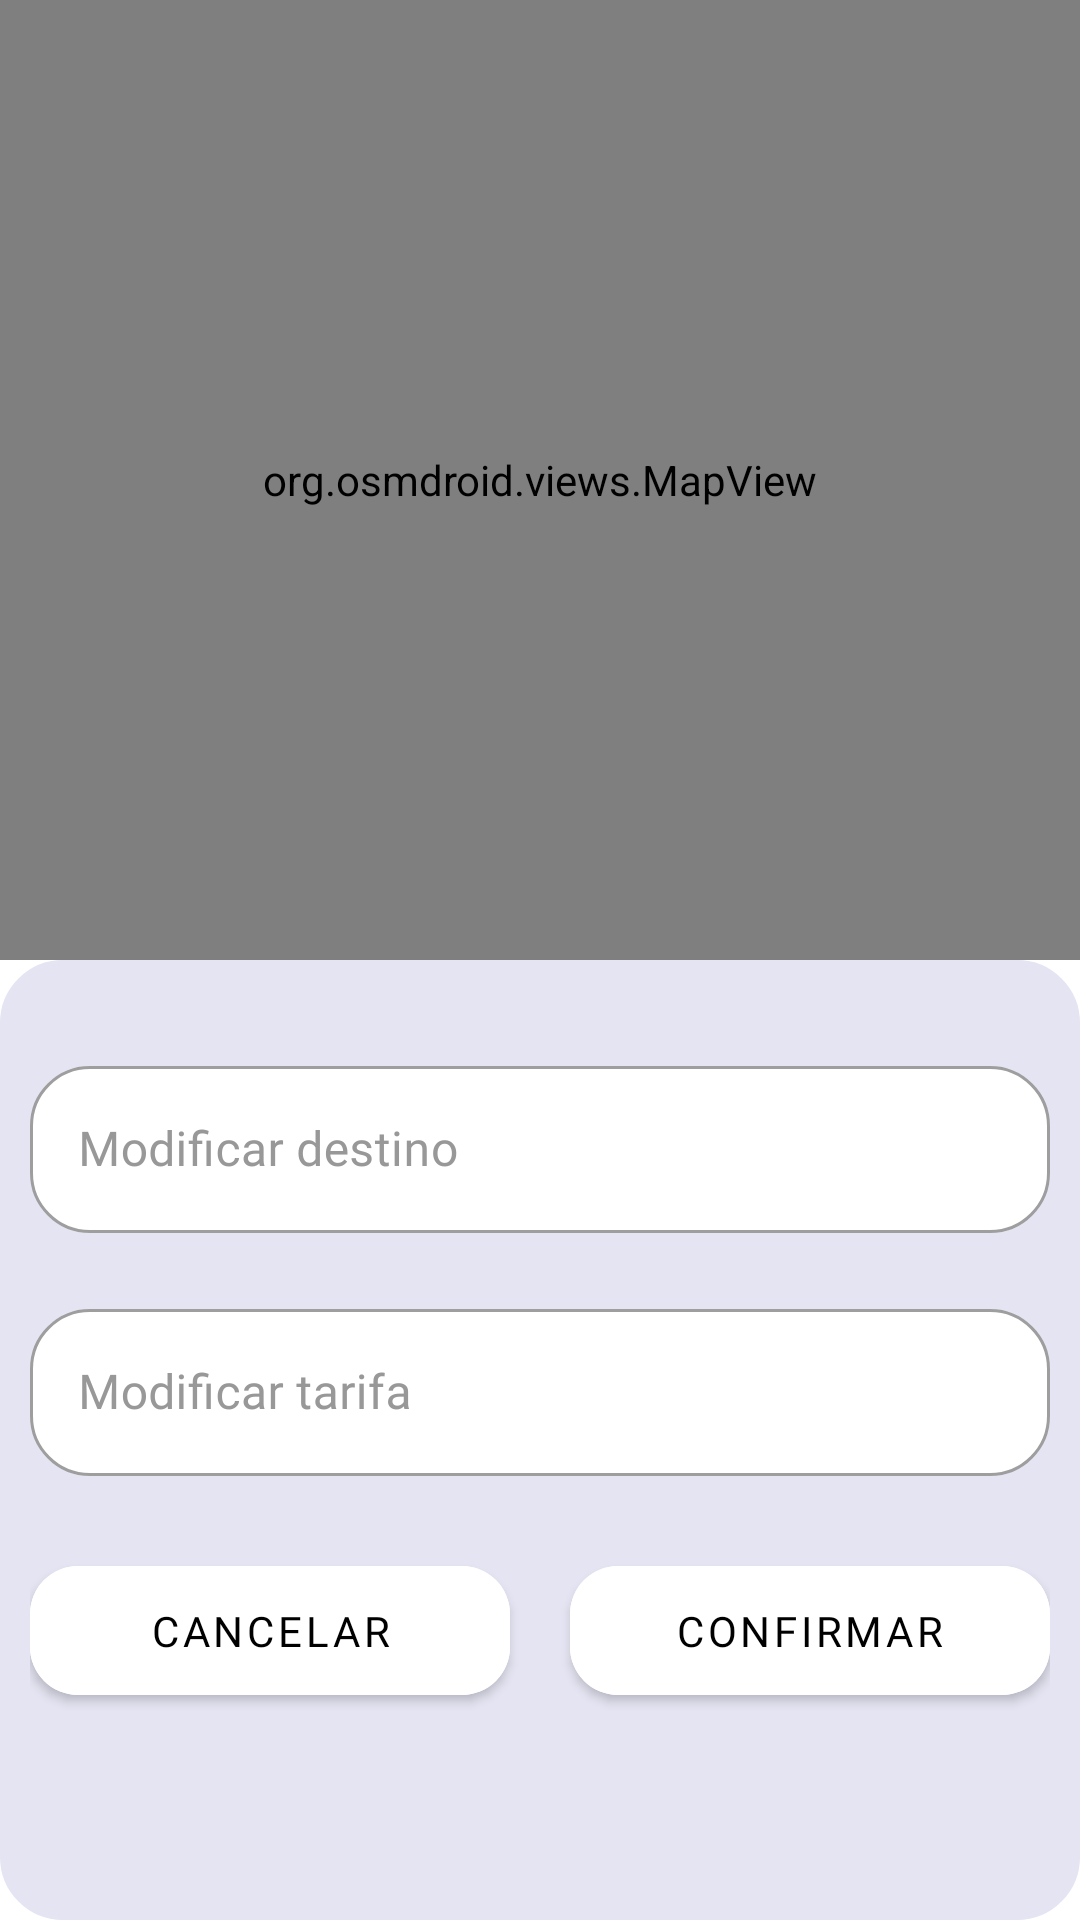

Produce the Android XML layout that renders to this screen, including the resource entries it uses.
<!-- AndroidManifest.xml: application theme Theme.WheelsPlus -->
<!-- res/layout/fragment_driver_init_location.xml -->
<?xml version="1.0" encoding="utf-8"?>
<LinearLayout xmlns:android="http://schemas.android.com/apk/res/android"
    xmlns:app="http://schemas.android.com/apk/res-auto"
    xmlns:tools="http://schemas.android.com/tools"
    android:layout_width="match_parent"
    android:layout_height="match_parent"
    android:orientation="vertical"
    tools:context=".DriverInitLocationFragment" >

    <FrameLayout
        android:layout_width="match_parent"
        android:layout_height="match_parent"
        android:layout_weight="8">

        <org.osmdroid.views.MapView
            android:id="@+id/driverInitLocationMap"
            android:layout_width="match_parent"
            android:layout_height="match_parent">
        </org.osmdroid.views.MapView>

    </FrameLayout>

    <androidx.constraintlayout.widget.ConstraintLayout
        android:layout_width="match_parent"
        android:layout_height="match_parent"
        android:layout_weight="8"
        android:backgroundTint="@color/azul_cool"
        android:background="@drawable/shape_group_border_rounded"
        android:padding="10dp">

        <com.google.android.material.textfield.TextInputLayout
            android:id="@+id/textInputLayout3"
            style="@style/Widget.MaterialComponents.TextInputLayout.OutlinedBox"
            app:boxBackgroundColor="@color/white"
            app:boxCornerRadiusBottomEnd="20dp"
            app:boxCornerRadiusBottomStart="20dp"
            app:boxCornerRadiusTopEnd="20dp"
            app:boxCornerRadiusTopStart="20dp"
            app:layout_constraintEnd_toEndOf="parent"
            app:layout_constraintStart_toStartOf="parent"
            app:layout_constraintTop_toTopOf="parent"
            app:startIconDrawable="@drawable/vector_outline_gps_fixed_24"
            android:layout_width="match_parent"
            android:layout_height="wrap_content"
            android:layout_marginTop="20dp"
            android:hint="Modificar destino"
            android:textColorHint="#989898">

            <com.google.android.material.textfield.TextInputEditText
                android:id="@+id/editDriverDestination"
                android:layout_width="match_parent"
                android:layout_height="wrap_content"
                android:fontFamily="@font/roboto_regular"
                android:imeOptions="actionDone"
                android:inputType="text" />

        </com.google.android.material.textfield.TextInputLayout>

        <com.google.android.material.textfield.TextInputLayout
            android:id="@+id/textInputLayout4"
            style="@style/Widget.MaterialComponents.TextInputLayout.OutlinedBox"
            app:boxBackgroundColor="@color/white"
            app:boxCornerRadiusBottomEnd="20dp"
            app:boxCornerRadiusBottomStart="20dp"
            app:boxCornerRadiusTopEnd="20dp"
            app:boxCornerRadiusTopStart="20dp"
            app:layout_constraintEnd_toEndOf="parent"
            app:layout_constraintStart_toStartOf="parent"
            app:layout_constraintTop_toBottomOf="@+id/textInputLayout3"
            app:startIconDrawable="@drawable/vector_baseline_price_change_24"
            android:layout_width="match_parent"
            android:layout_height="wrap_content"
            android:layout_marginTop="20dp"
            android:hint="Modificar tarifa"
            android:textColorHint="#989898">

            <com.google.android.material.textfield.TextInputEditText
                android:id="@+id/editDriverFee"
                android:layout_width="match_parent"
                android:layout_height="wrap_content"
                android:fontFamily="@font/roboto_regular"
                android:imeOptions="actionDone"
                android:inputType="number" />

        </com.google.android.material.textfield.TextInputLayout>

        <LinearLayout
            app:layout_constraintEnd_toEndOf="parent"
            app:layout_constraintStart_toStartOf="parent"
            app:layout_constraintTop_toBottomOf="@+id/textInputLayout4"
            android:layout_width="match_parent"
            android:layout_height="wrap_content"
            android:layout_marginTop="24dp">

            <com.google.android.material.button.MaterialButton
                android:id="@+id/buttonCancelDriver"
                app:cornerRadius="16dp"
                android:layout_width="0dp"
                android:layout_height="55dp"
                android:layout_marginRight="10dp"
                android:layout_weight="0.5"
                android:backgroundTint="@color/endHomeGradient"
                android:fontFamily="@font/roboto_medium"
                android:text="Cancelar"
                android:textColor="@color/black"
                android:textSize="14sp" />

            <com.google.android.material.button.MaterialButton
                android:id="@+id/buttonConfirmDriver"
                app:cornerRadius="16dp"
                android:layout_width="0dp"
                android:layout_height="55dp"
                android:layout_marginLeft="10dp"
                android:layout_weight="0.5"
                android:backgroundTint="@color/endHomeGradient"
                android:fontFamily="@font/roboto_medium"
                android:text="Confirmar"
                android:textColor="@color/black"
                android:textSize="14sp" />
        </LinearLayout>

    </androidx.constraintlayout.widget.ConstraintLayout>
</LinearLayout>
<!-- resources referenced by this layout -->
<resources>
  <color name="azul_cool">#E4E4F2</color>
  <color name="black">#FF000000</color>
  <color name="endHomeGradient">#FFFFFF</color>
  <color name="white">#FFFFFFFF</color>
  <!-- drawable shape_group_border_rounded (drawable) -->
  <?xml version="1.0" encoding="utf-8"?>
  <selector xmlns:android="http://schemas.android.com/apk/res/android">
      <item>
          <shape android:shape="rectangle">
              <stroke android:width="2dp" android:color="@color/endHomeGradient"/>
  
              <corners android:radius="20dp"/>
              <solid android:color="#FFFFFF"/>
          </shape>
      </item>
  
  </selector>
  <style name="Theme.WheelsPlus" parent="Theme.MaterialComponents.DayNight.DarkActionBar">
          
          <item name="colorPrimary">@color/azulStroke</item>
          <item name="colorPrimaryVariant">@color/purple_700</item>
          <item name="colorOnPrimary">@color/white</item>
          
          <item name="colorSecondary">@color/teal_200</item>
          <item name="colorSecondaryVariant">@color/teal_700</item>
          <item name="colorOnSecondary">@color/black</item>
          
          <item name="android:statusBarColor" tools:targetApi="l">@color/startHomeGradient</item>
          
      </style>
  <color name="azulStroke">#8693ab</color>
  <color name="purple_700">#FF3700B3</color>
  <color name="teal_200">#FF03DAC5</color>
  <color name="teal_700">#FF018786</color>
  <color name="startHomeGradient">#E4E4F2</color>
</resources>
